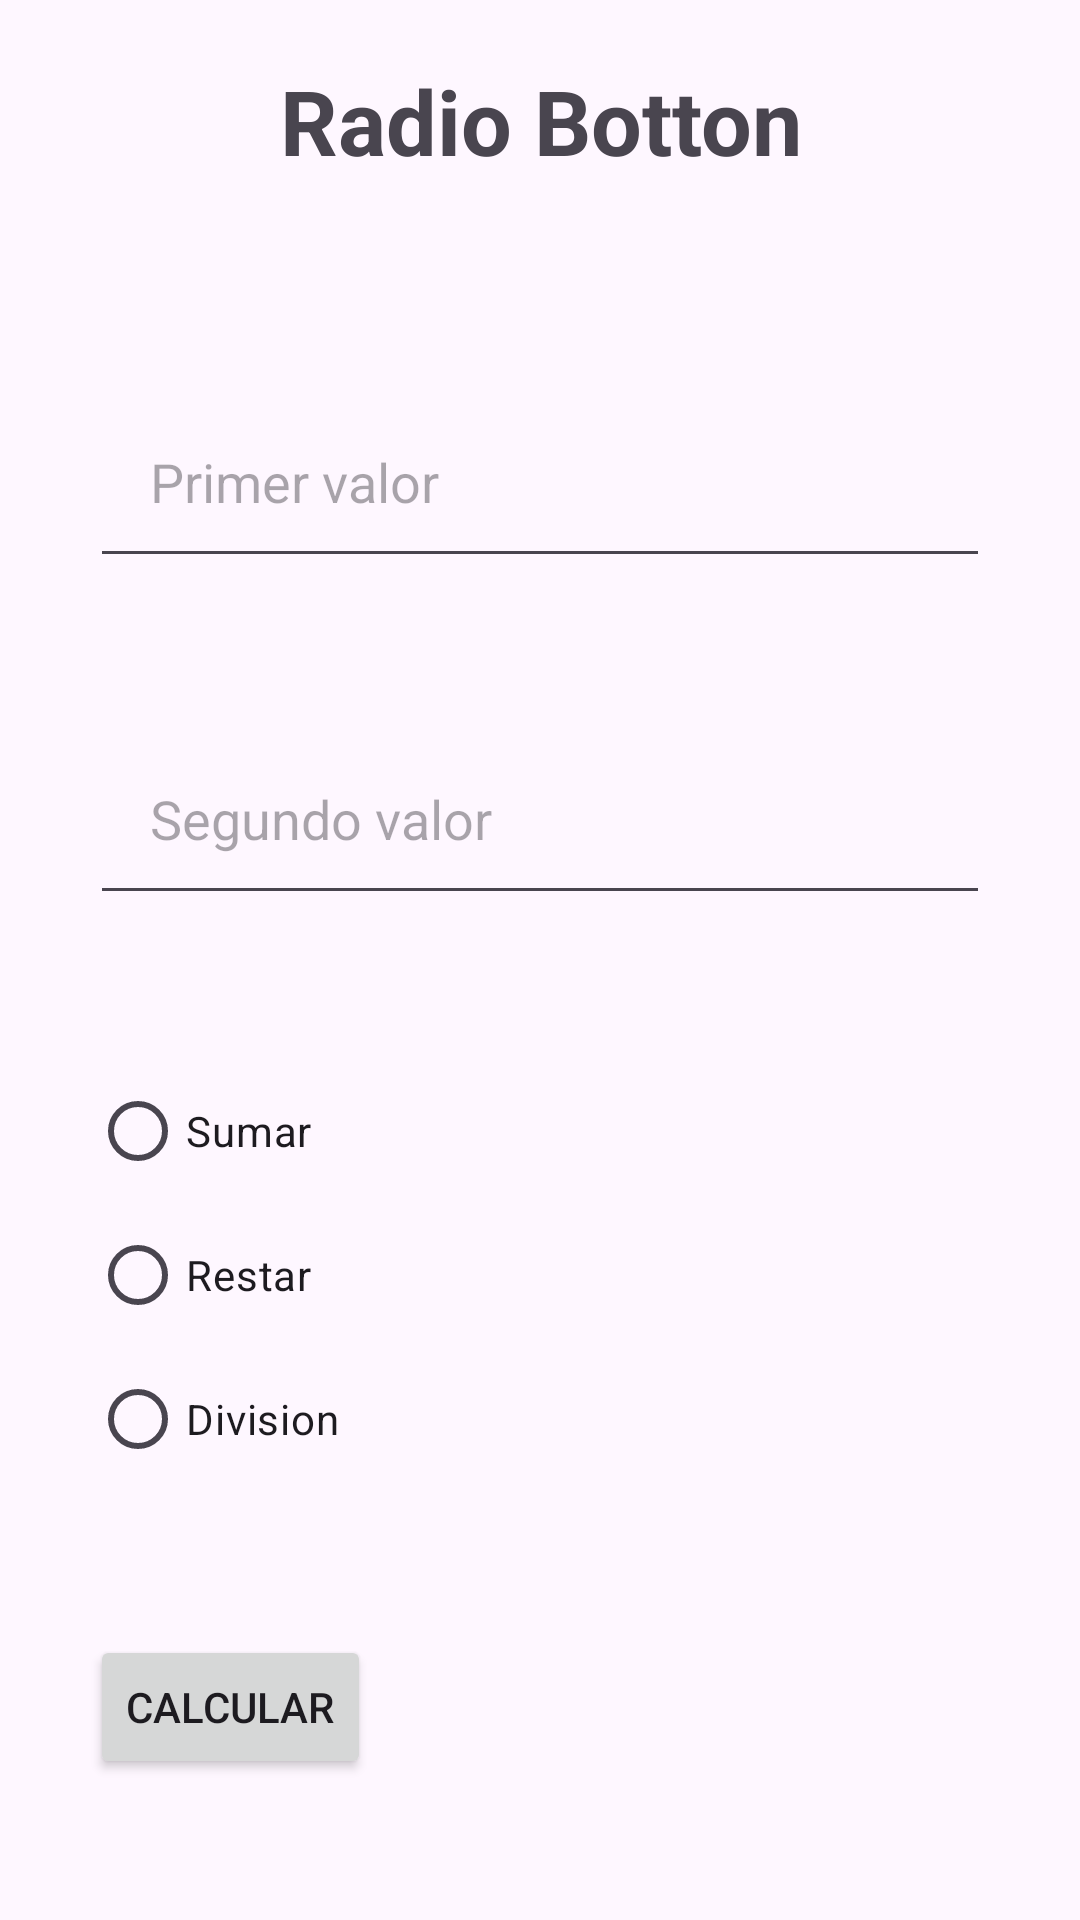

The Android layout XML behind this screen, and the referenced resources:
<!-- AndroidManifest.xml: application theme Theme.TodoEnUno -->
<!-- res/layout/activity_radio_group_class.xml -->
<?xml version="1.0" encoding="utf-8"?>
<androidx.constraintlayout.widget.ConstraintLayout xmlns:android="http://schemas.android.com/apk/res/android"
    xmlns:app="http://schemas.android.com/apk/res-auto"
    xmlns:tools="http://schemas.android.com/tools"
    android:id="@+id/main"
    android:layout_width="match_parent"
    android:layout_height="match_parent"
    tools:context=".RadioGroupActivity">

    <TextView
        android:id="@+id/TituloRadioButton"
        android:layout_width="match_parent"
        android:layout_height="wrap_content"
        android:gravity="center"
        android:padding="20dp"
        android:text="@string/app_RadioButtonTitlle"
        android:textSize="30dp"
        android:textStyle="bold" />

    <EditText
        android:id="@+id/edtxtNumero1_rdButton"
        android:layout_width="match_parent"
        android:layout_height="wrap_content"
        android:layout_marginStart="30dp"
        android:layout_marginTop="48dp"
        android:layout_marginEnd="30dp"
        android:hint="@string/app_number1"
        android:inputType="number"
        android:padding="20dp"
        app:layout_constraintEnd_toEndOf="parent"
        app:layout_constraintHorizontal_bias="0.0"
        app:layout_constraintStart_toStartOf="parent"
        app:layout_constraintTop_toBottomOf="@id/TituloRadioButton" />

    <EditText
        android:id="@+id/edtxtNumero2_rdButton"
        android:layout_width="match_parent"
        android:layout_height="wrap_content"
        android:layout_marginStart="30dp"
        android:layout_marginTop="48dp"
        android:layout_marginEnd="30dp"
        android:hint="@string/app_number2"
        android:inputType="number"
        android:padding="20dp"
        app:layout_constraintEnd_toEndOf="parent"
        app:layout_constraintStart_toStartOf="parent"
        app:layout_constraintTop_toBottomOf="@id/edtxtNumero1_rdButton" />

    <RadioGroup
        android:id="@+id/radioGroup1"
        android:layout_width="match_parent"
        android:layout_height="wrap_content"
        android:layout_marginStart="30dp"
        android:layout_marginTop="48dp"
        android:layout_marginEnd="40dp"
        app:layout_constraintEnd_toEndOf="parent"
        app:layout_constraintStart_toStartOf="parent"
        app:layout_constraintTop_toBottomOf="@id/edtxtNumero2_rdButton">

        <RadioButton
            android:id="@+id/radioButtonSumar"
            android:layout_width="match_parent"
            android:layout_height="wrap_content"
            android:text="@string/app_sumar" />

        <RadioButton
            android:id="@+id/radioButtonRestar"
            android:layout_width="match_parent"
            android:layout_height="wrap_content"
            android:text="@string/app_restar" />

        <RadioButton
            android:id="@+id/radioButtonDividir"
            android:layout_width="match_parent"
            android:layout_height="wrap_content"
            android:text="@string/app_division" />
    </RadioGroup>

    <Button
        android:id="@+id/btnRadioButton"
        android:layout_width="wrap_content"
        android:layout_height="wrap_content"
        android:layout_marginStart="30dp"
        android:layout_marginTop="48dp"
        android:onClick="calcularRadioButton"
        android:text="@string/app_msg_button"
        app:layout_constraintStart_toStartOf="parent"
        app:layout_constraintTop_toBottomOf="@id/radioGroup1" />

    <TextView
        android:id="@+id/textViewResultado_RadioButton"
        android:layout_width="match_parent"
        android:layout_height="100dp"
        android:gravity="center"
        android:textSize="20dp"
        app:layout_constraintBottom_toBottomOf="parent"
        app:layout_constraintEnd_toEndOf="parent"
        app:layout_constraintStart_toStartOf="parent"
        app:layout_constraintTop_toBottomOf="@id/btnRadioButton"


        />

</androidx.constraintlayout.widget.ConstraintLayout>
<!-- resources referenced by this layout -->
<resources>
  <string name="app_RadioButtonTitlle">Radio Botton</string>
  <string name="app_division">Division</string>
  <string name="app_msg_button">Calcular</string>
  <string name="app_number1">Primer valor</string>
  <string name="app_number2">Segundo valor</string>
  <string name="app_restar">Restar</string>
  <string name="app_sumar">Sumar</string>
  <style name="Theme.TodoEnUno" parent="Base.Theme.TodoEnUno" />
  <style name="Base.Theme.TodoEnUno" parent="Theme.Material3.DayNight.NoActionBar">
          
          
      </style>
</resources>
